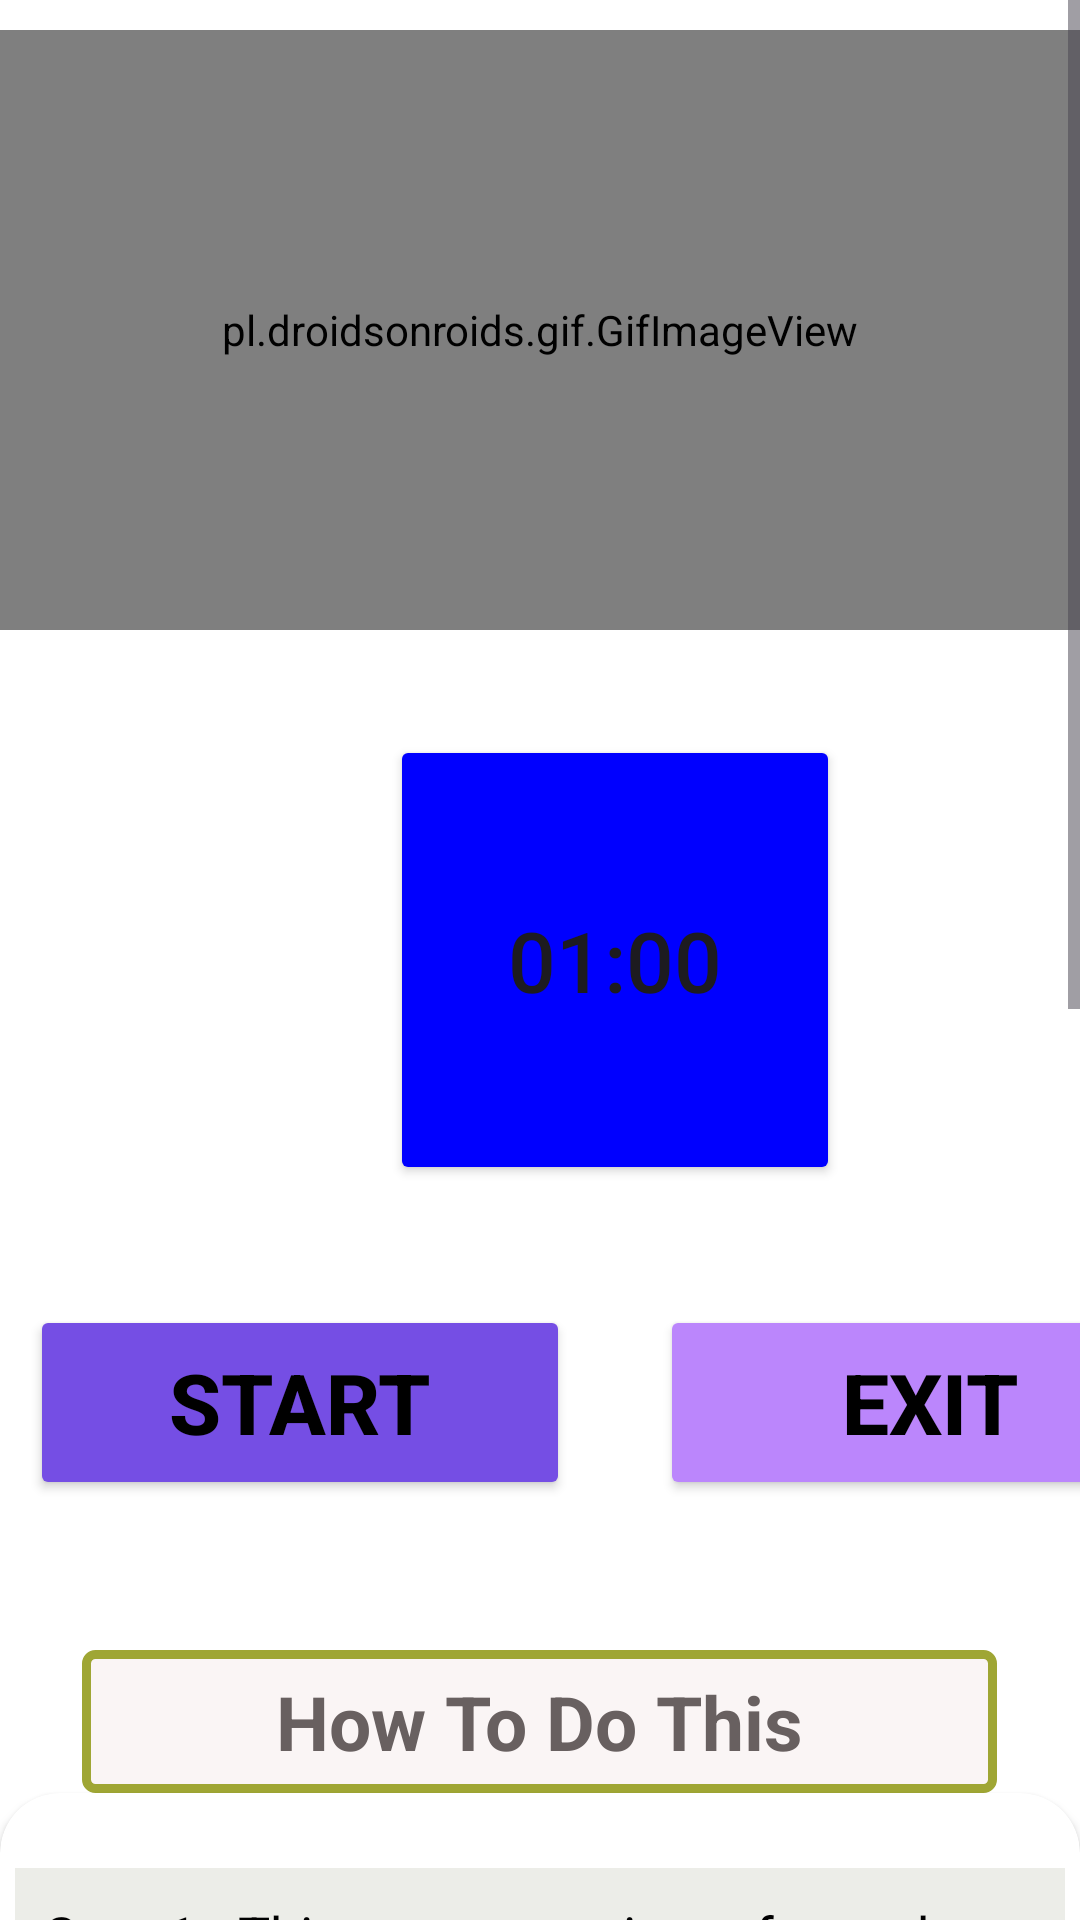

Android layout source for this screen:
<!-- AndroidManifest.xml: application theme Theme.CogniCare -->
<!-- res/layout/activity_chair_pose.xml -->
<?xml version="1.0" encoding="utf-8"?>
<RelativeLayout xmlns:android="http://schemas.android.com/apk/res/android"
    xmlns:app="http://schemas.android.com/apk/res-auto"
    xmlns:tools="http://schemas.android.com/tools"
    android:layout_width="match_parent"
    android:layout_height="match_parent"
    android:background="#FFF"
    tools:context=".ChairPoseActivity">

    <ScrollView
        android:layout_width="match_parent"
        android:layout_height="match_parent">

        <LinearLayout
            android:layout_width="match_parent"
            android:layout_height="match_parent"
            android:orientation="vertical">

            <pl.droidsonroids.gif.GifImageView
                android:layout_marginTop="10dp"
                android:layout_width="fill_parent"
                android:layout_height="200dp"
                android:src="@drawable/exersice_3"/>

            <Button
                android:layout_marginTop="35dp"
                android:id="@+id/time"
                android:layout_width="150dp"
                android:layout_height="150dp"
                android:layout_marginLeft="130dp"
                android:text="01:00"
                android:textSize="28sp"
                android:padding="15dp"
                android:backgroundTint="#0000FF"/>

            <LinearLayout
                android:paddingTop="40dp"
                android:layout_width="match_parent"
                android:layout_height="wrap_content">

                <Button
                    android:id="@+id/startButton"
                    android:layout_marginLeft="10dp"
                    android:layout_width="180dp"
                    android:layout_height="65dp"
                    android:layout_gravity="center"
                    android:gravity="center"
                    android:backgroundTint="@color/purple_500"
                    android:text="START"
                    android:textColor="@color/black"
                    android:textSize="28sp"
                    android:textStyle="bold"/>

                <Button
                    android:layout_marginLeft="30dp"
                    android:id="@+id/exitButton"
                    android:layout_width="180dp"
                    android:layout_height="65dp"
                    android:layout_gravity="center"
                    android:gravity="center"
                    android:backgroundTint="@color/purple_200"
                    android:text="EXIT"
                    android:textColor="@color/black"
                    android:textSize="28sp"
                    android:textStyle="bold"/>

            </LinearLayout>

            <TextView
                android:layout_width="305dp"
                android:layout_height="wrap_content"
                android:layout_gravity="center"
                android:textAlignment="center"
                android:layout_marginTop="50dp"
                android:text="How To Do This"
                android:textColor="#686060"
                android:textSize="25sp"
                android:padding="7dp"
                android:textStyle="bold"
                android:background="@drawable/button_ji"/>

            <androidx.cardview.widget.CardView
                android:layout_width="match_parent"
                android:layout_height="match_parent"
                app:cardCornerRadius="20dp"
                android:background="#ECEDE8"
                android:layout_marginBottom="10dp">

                <LinearLayout
                    android:layout_width="wrap_content"
                    android:layout_height="wrap_content"
                    android:layout_marginStart="5dp"
                    android:layout_marginEnd="5dp"
                    android:layout_marginLeft="5dp"
                    android:background="#ECEDE8"
                    android:layout_marginTop="25dp"
                    android:orientation="horizontal">

                    <TextView
                        android:padding="10dp"
                        android:layout_width="match_parent"
                        android:layout_height="wrap_content"
                        android:background="#ECEDE8"
                        android:text="@string/pose3"
                        android:textColor="@android:color/black"
                        android:textSize="18sp"/>

                </LinearLayout>

            </androidx.cardview.widget.CardView>

            <TextView
                android:layout_width="match_parent"
                android:layout_height="match_parent"
                android:textAlignment="center"
                android:paddingTop="25dp"
                android:textSize="20sp"
                android:textStyle="bold"
                android:text="Still unsure?"/>

            <Button
                android:id="@+id/chair_pose_button"
                android:layout_width="wrap_content"
                android:layout_height="wrap_content"
                android:backgroundTint="@color/purple_700"
                android:layout_gravity="center"
                android:gravity="center"
                android:text="Find Out More"
                android:textStyle="italic"
                android:textSize="15sp"/>

        </LinearLayout>

    </ScrollView>

</RelativeLayout>
<!-- resources referenced by this layout -->
<resources>
  <color name="black">#FF000000</color>
  <color name="purple_200">#FFBB86FC</color>
  <color name="purple_500">#754ee4</color>
  <color name="purple_700">#644ac3</color>
  <!-- drawable button_ji (drawable) -->
  <?xml version="1.0" encoding="utf-8"?>
  <selector xmlns:android="http://schemas.android.com/apk/res/android">
  
      <item>
  
          <shape android:shape="rectangle">
  
              <stroke android:color="#9FA634"
                  android:width="3dp"/>
              <solid android:color="#FAF5F5"/>
              <corners android:radius="3dp"/>
              <size android:width="85dp"
                  android:height="35dp"/>
  
          </shape>
  
      </item>
  
  </selector>
  <string name="pose3">    Step 1:- This movement is performed with a bench and a foot stool.\n\n
                               Step 2:- Place a bench behind yourself and rest on it with your hands. Place your legs straight out in front of you. You may also place them at an elevated level as shown above.\n\n
                               Step 3:- Begin with arms in a fully. Slowly bend at your elbows keeping the rest of your body straight. Be sure to keep your elbows back and close together.\n\n
                               Step 4:- Dip down until your arms form a 90 degree angle and you feel a stretch in the triceps.\n\n
                               Step 5:- Slowly extend your arms raising your body back up. Pause and contract your triceps muscles at the top. Pause and repeat the movement.</string>
  <style name="Theme.CogniCare" parent="Base.Theme.CogniCare" />
  <style name="Base.Theme.CogniCare" parent="Theme.Material3.DayNight.NoActionBar">
      </style>
</resources>
